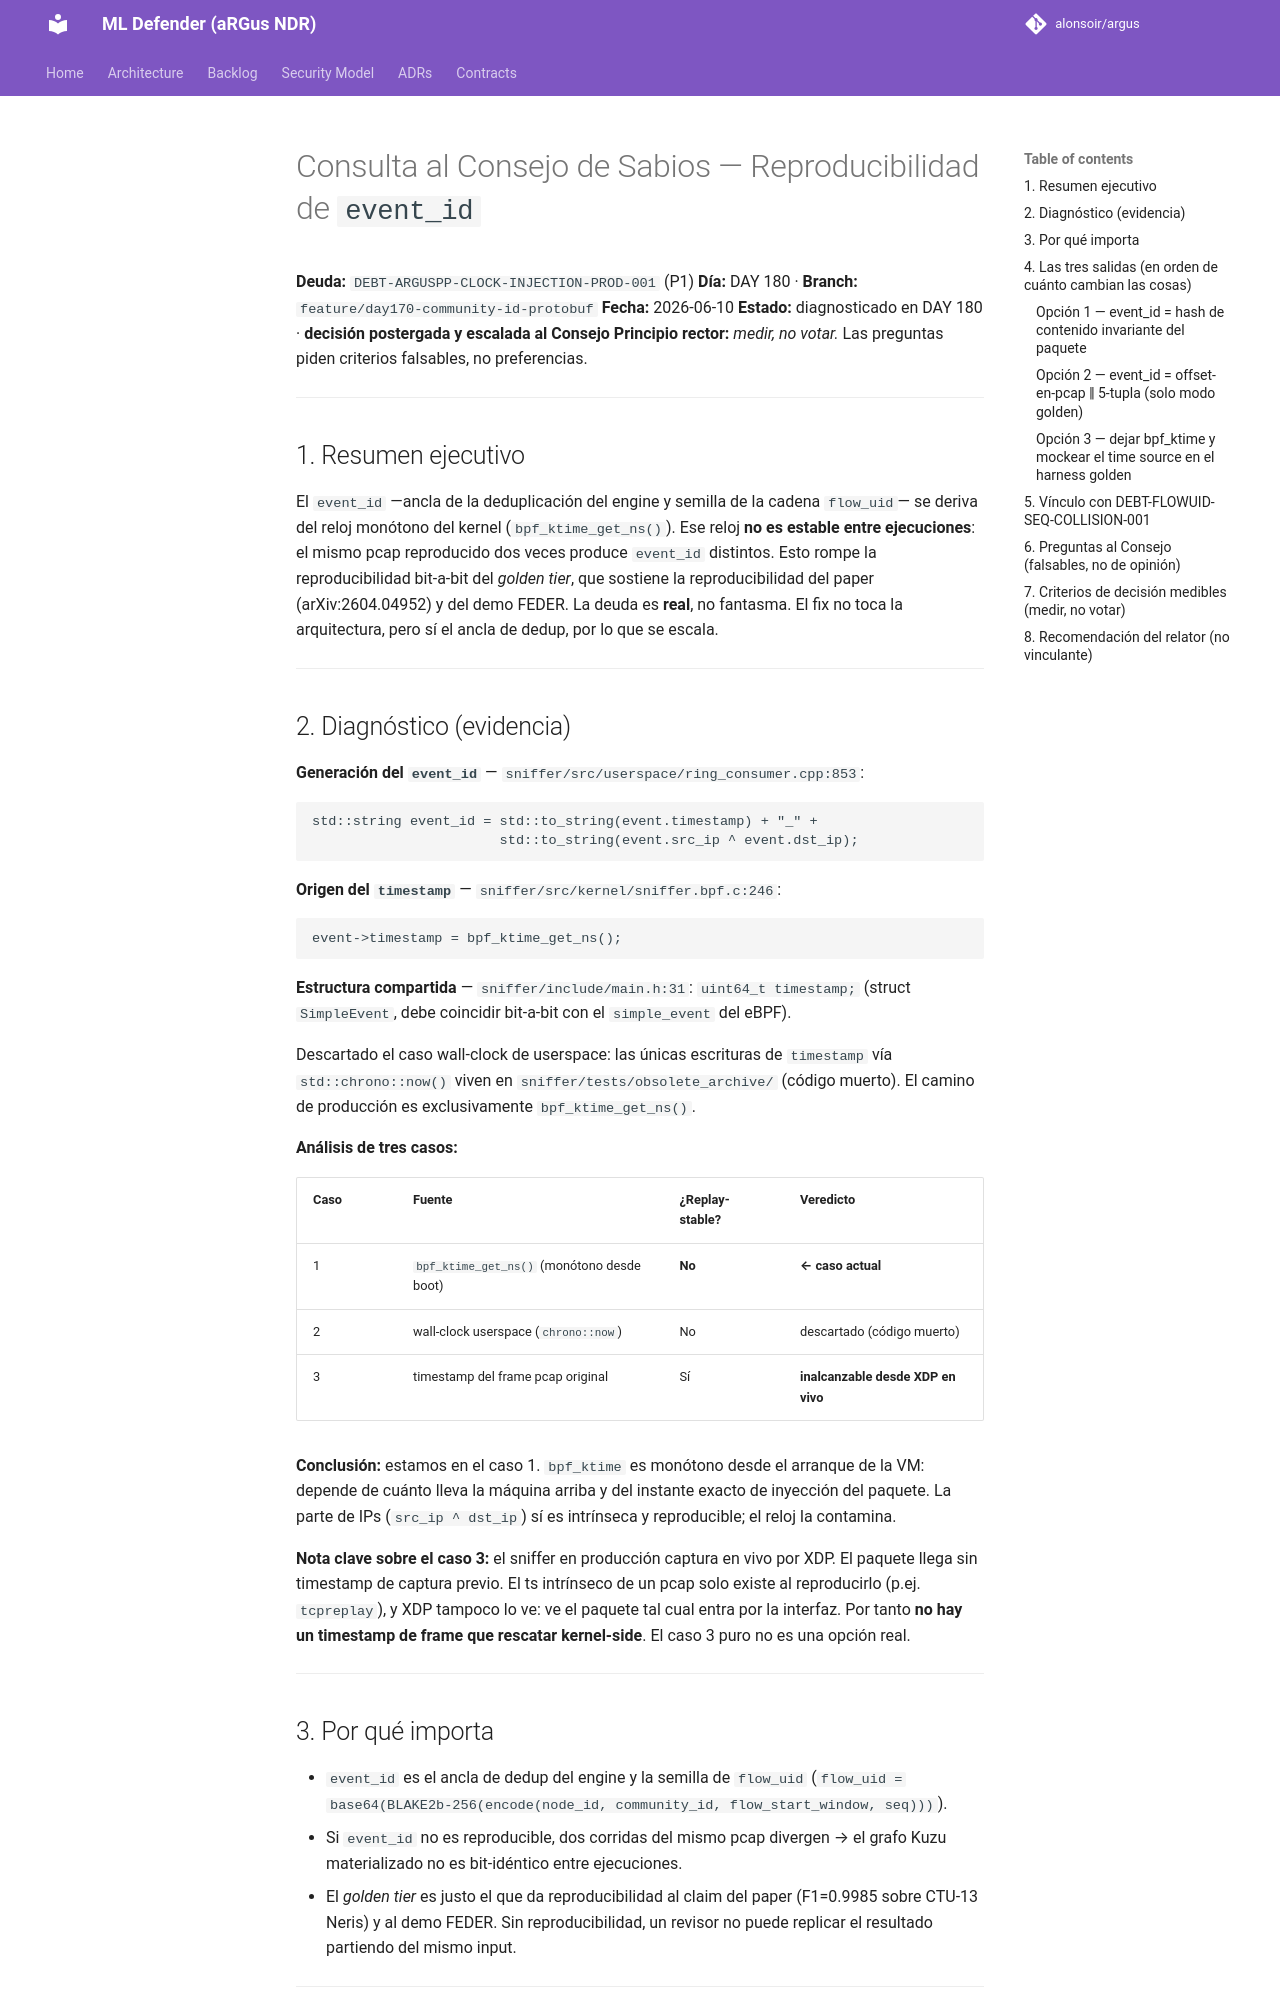

repository: alonsoir/argus · page: council/Consulta al Consejo de Sabios — Reproducibilidad de event_id-chatgpt/index.html · generator: mkdocs

# Consulta al Consejo de Sabios — Reproducibilidad de `event_id`

**Deuda:** `DEBT-ARGUSPP-CLOCK-INJECTION-PROD-001` (P1)
**Día:** DAY 180 · **Branch:** `feature/day170-community-id-protobuf`
**Fecha:** 2026-06-10
**Estado:** diagnosticado en DAY 180 · **decisión postergada y escalada al Consejo**
**Principio rector:** *medir, no votar.* Las preguntas piden criterios falsables, no preferencias.

---

## 1. Resumen ejecutivo

El `event_id` —ancla de la deduplicación del engine y semilla de la cadena `flow_uid`—
se deriva del reloj monótono del kernel (`bpf_ktime_get_ns()`). Ese reloj **no es estable
entre ejecuciones**: el mismo pcap reproducido dos veces produce `event_id` distintos.
Esto rompe la reproducibilidad bit-a-bit del *golden tier*, que sostiene la
reproducibilidad del paper (arXiv:2604.04952) y del demo FEDER. La deuda es **real**, no
fantasma. El fix no toca la arquitectura, pero sí el ancla de dedup, por lo que se escala.

---

## 2. Diagnóstico (evidencia)

**Generación del `event_id`** — `sniffer/src/userspace/ring_consumer.cpp:853`:

```cpp
std::string event_id = std::to_string(event.timestamp) + "_" +
                       std::to_string(event.src_ip ^ event.dst_ip);
```

**Origen del `timestamp`** — `sniffer/src/kernel/sniffer.bpf.c:246`:

```cpp
event->timestamp = bpf_ktime_get_ns();
```

**Estructura compartida** — `sniffer/include/main.h:31`: `uint64_t timestamp;`
(struct `SimpleEvent`, debe coincidir bit-a-bit con el `simple_event` del eBPF).

Descartado el caso wall-clock de userspace: las únicas escrituras de `timestamp` vía
`std::chrono::now()` viven en `sniffer/tests/obsolete_archive/` (código muerto). El camino
de producción es exclusivamente `bpf_ktime_get_ns()`.

**Análisis de tres casos:**

| Caso | Fuente | ¿Replay-stable? | Veredicto |
|------|--------|-----------------|-----------|
| 1 | `bpf_ktime_get_ns()` (monótono desde boot) | **No** | **← caso actual** |
| 2 | wall-clock userspace (`chrono::now`) | No | descartado (código muerto) |
| 3 | timestamp del frame pcap original | Sí | **inalcanzable desde XDP en vivo** |

**Conclusión:** estamos en el caso 1. `bpf_ktime` es monótono desde el arranque de la VM:
depende de cuánto lleva la máquina arriba y del instante exacto de inyección del paquete.
La parte de IPs (`src_ip ^ dst_ip`) sí es intrínseca y reproducible; el reloj la contamina.

**Nota clave sobre el caso 3:** el sniffer en producción captura en vivo por XDP. El paquete
llega sin timestamp de captura previo. El ts intrínseco de un pcap solo existe al
reproducirlo (p.ej. `tcpreplay`), y XDP tampoco lo ve: ve el paquete tal cual entra por la
interfaz. Por tanto **no hay un timestamp de frame que rescatar kernel-side**. El caso 3
puro no es una opción real.

---

## 3. Por qué importa

- `event_id` es el ancla de dedup del engine y la semilla de `flow_uid`
  (`flow_uid = base64(BLAKE2b-256(encode(node_id, community_id, flow_start_window, seq)))`).
- Si `event_id` no es reproducible, dos corridas del mismo pcap divergen → el grafo Kuzu
  materializado no es bit-idéntico entre ejecuciones.
- El *golden tier* es justo el que da reproducibilidad al claim del paper
  (F1=0.9985 sobre CTU-13 Neris) y al demo FEDER. Sin reproducibilidad, un revisor no
  puede replicar el resultado partiendo del mismo input.

---

## 4. Las tres salidas (en orden de cuánto cambian las cosas)
